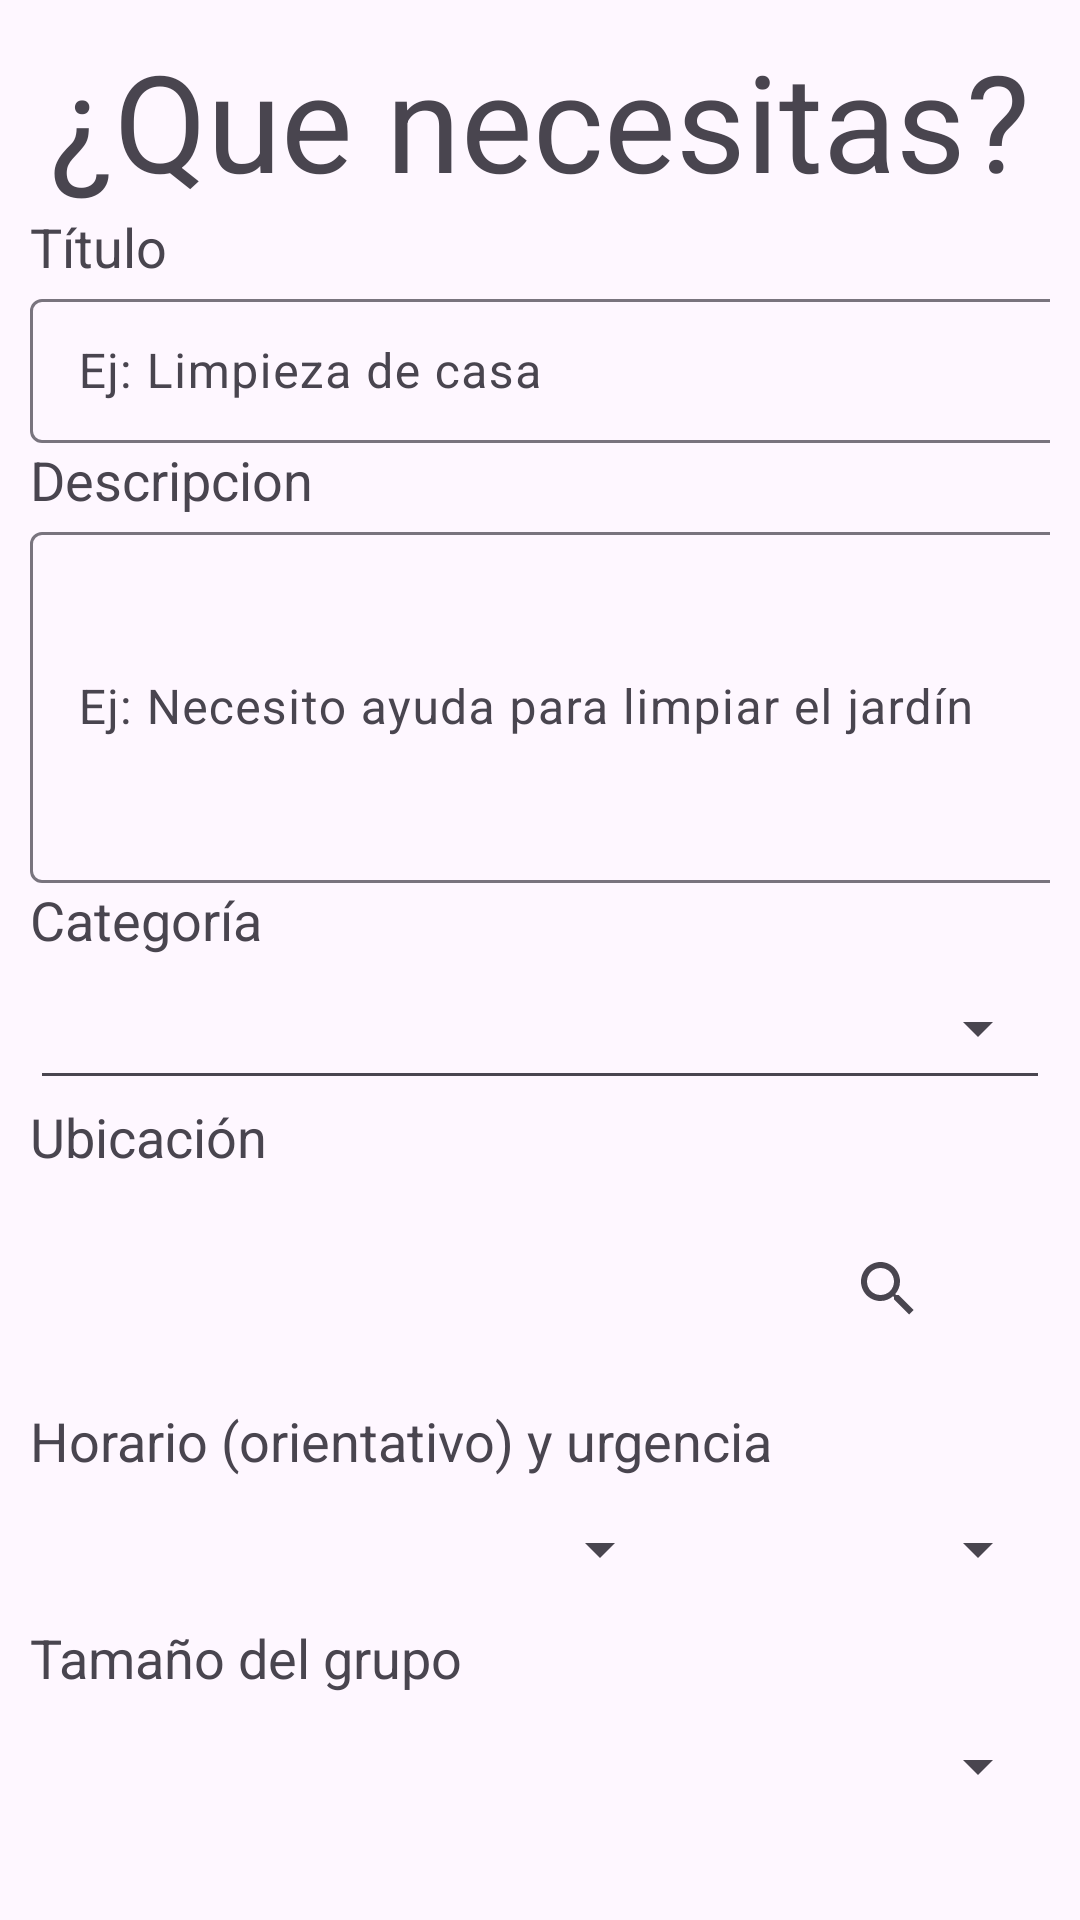

Android layout source for this screen:
<!-- AndroidManifest.xml: application theme Theme.SolidarityHub -->
<!-- res/layout/activity_sol_ayuda.xml -->
<?xml version="1.0" encoding="utf-8"?>
<androidx.constraintlayout.widget.ConstraintLayout xmlns:android="http://schemas.android.com/apk/res/android"
    xmlns:app="http://schemas.android.com/apk/res-auto"
    xmlns:tools="http://schemas.android.com/tools"
    android:id="@+id/main"
    android:layout_width="match_parent"
    android:layout_height="match_parent"
    tools:context=".SolAyuda">

    <LinearLayout
        android:layout_width="match_parent"
        android:layout_height="match_parent"
        android:orientation="vertical"
        android:paddingHorizontal="10dp"
        android:paddingVertical="10dp"
        tools:layout_editor_absoluteX="-117dp"
        tools:layout_editor_absoluteY="0dp">

        <TextView
            android:id="@+id/textView"
            android:layout_width="match_parent"
            android:layout_height="wrap_content"
            android:text="¿Que necesitas?"
            android:textAlignment="center"
            android:textAppearance="@style/TextAppearance.AppCompat.Display2" />

        <TextView
            android:id="@+id/textView3"
            android:layout_width="match_parent"
            android:layout_height="wrap_content"
            android:text="Título"
            android:textAppearance="@style/TextAppearance.AppCompat.Medium" />

        <com.google.android.material.textfield.TextInputLayout
            android:layout_width="match_parent"
            android:layout_height="wrap_content">

            <com.google.android.material.textfield.TextInputEditText
                android:id="@+id/textInputTitle"
                android:layout_width="371dp"
                android:layout_height="48dp"
                android:hint="Ej: Limpieza de casa" />
        </com.google.android.material.textfield.TextInputLayout>

        <TextView
            android:id="@+id/textView6"
            android:layout_width="match_parent"
            android:layout_height="wrap_content"
            android:text="Descripcion"
            android:textAppearance="@style/TextAppearance.AppCompat.Medium" />

        <com.google.android.material.textfield.TextInputLayout
            android:layout_width="match_parent"
            android:layout_height="wrap_content">

            <com.google.android.material.textfield.TextInputEditText
                android:id="@+id/textInputDescription"
                android:layout_width="371dp"
                android:layout_height="117dp"
                android:hint="Ej: Necesito ayuda para limpiar el jardín" />

        </com.google.android.material.textfield.TextInputLayout>

        <TextView
            android:id="@+id/textView8"
            android:layout_width="match_parent"
            android:layout_height="wrap_content"
            android:text="Categoría"
            android:textAppearance="@style/TextAppearance.AppCompat.Medium" />

        <Spinner
            android:id="@+id/CatSpinner"
            style="@android:style/Widget.Material.Light.Spinner.Underlined"
            android:layout_width="match_parent"
            android:layout_height="48dp" />

        <TextView
            android:id="@+id/textView9"
            android:layout_width="match_parent"
            android:layout_height="wrap_content"
            android:text="Ubicación"
            android:textAppearance="@style/TextAppearance.AppCompat.Medium" />

        <LinearLayout
            android:layout_width="match_parent"
            android:layout_height="77dp"
            android:orientation="vertical">

            <TableRow
                android:layout_width="match_parent"
                android:layout_height="match_parent" >

                <androidx.recyclerview.widget.RecyclerView
                    android:id="@+id/RecyclerViewLocations"
                    android:layout_width="262dp"
                    android:layout_height="match_parent">

                </androidx.recyclerview.widget.RecyclerView>

                <SearchView
                    android:id="@+id/SearchViewLocations"
                    android:layout_width="112dp"
                    android:layout_height="match_parent" />
            </TableRow>

        </LinearLayout>

        <TextView
            android:id="@+id/textView15"
            android:layout_width="match_parent"
            android:layout_height="wrap_content"
            android:text="Horario (orientativo) y urgencia"
            android:textAppearance="@style/TextAppearance.AppCompat.Medium" />

        <LinearLayout
            android:layout_width="wrap_content"
            android:layout_height="wrap_content"
            android:orientation="horizontal">

            <Spinner
                android:id="@+id/HourSpinner"
                android:layout_width="214dp"
                android:layout_height="48dp"
                android:paddingHorizontal="50dp" />

            <Spinner
                android:id="@+id/spinnerUrg"
                android:layout_width="173dp"
                android:layout_height="48dp"
                android:layout_weight="1" />

        </LinearLayout>

        <TextView
            android:id="@+id/textView16"
            android:layout_width="match_parent"
            android:layout_height="wrap_content"
            android:text="Tamaño del grupo"
            android:textAppearance="@style/TextAppearance.AppCompat.Medium" />

        <Spinner
            android:id="@+id/SizeSpinner"
            android:layout_width="match_parent"
            android:layout_height="48dp" />

        <Space
            android:layout_width="match_parent"
            android:layout_height="20dp" />

        <LinearLayout
            android:layout_width="match_parent"
            android:layout_height="wrap_content"
            android:orientation="horizontal">

            <Button
                android:id="@+id/buttonOK"
                android:layout_width="150dp"
                android:layout_height="wrap_content"
                android:paddingVertical="0dp"
                android:text="Aceptar" />

            <Space
                android:layout_width="wrap_content"
                android:layout_height="wrap_content"
                android:layout_weight="1" />

            <Button
                android:id="@+id/button3"
                android:layout_width="150dp"
                android:layout_height="wrap_content"
                android:layout_weight="0"
                android:text="Cancelar" />
        </LinearLayout>

    </LinearLayout>

</androidx.constraintlayout.widget.ConstraintLayout>
<!-- resources referenced by this layout -->
<resources>
  <style name="Theme.SolidarityHub" parent="android:Theme.Material.Light.NoActionBar" />
</resources>
